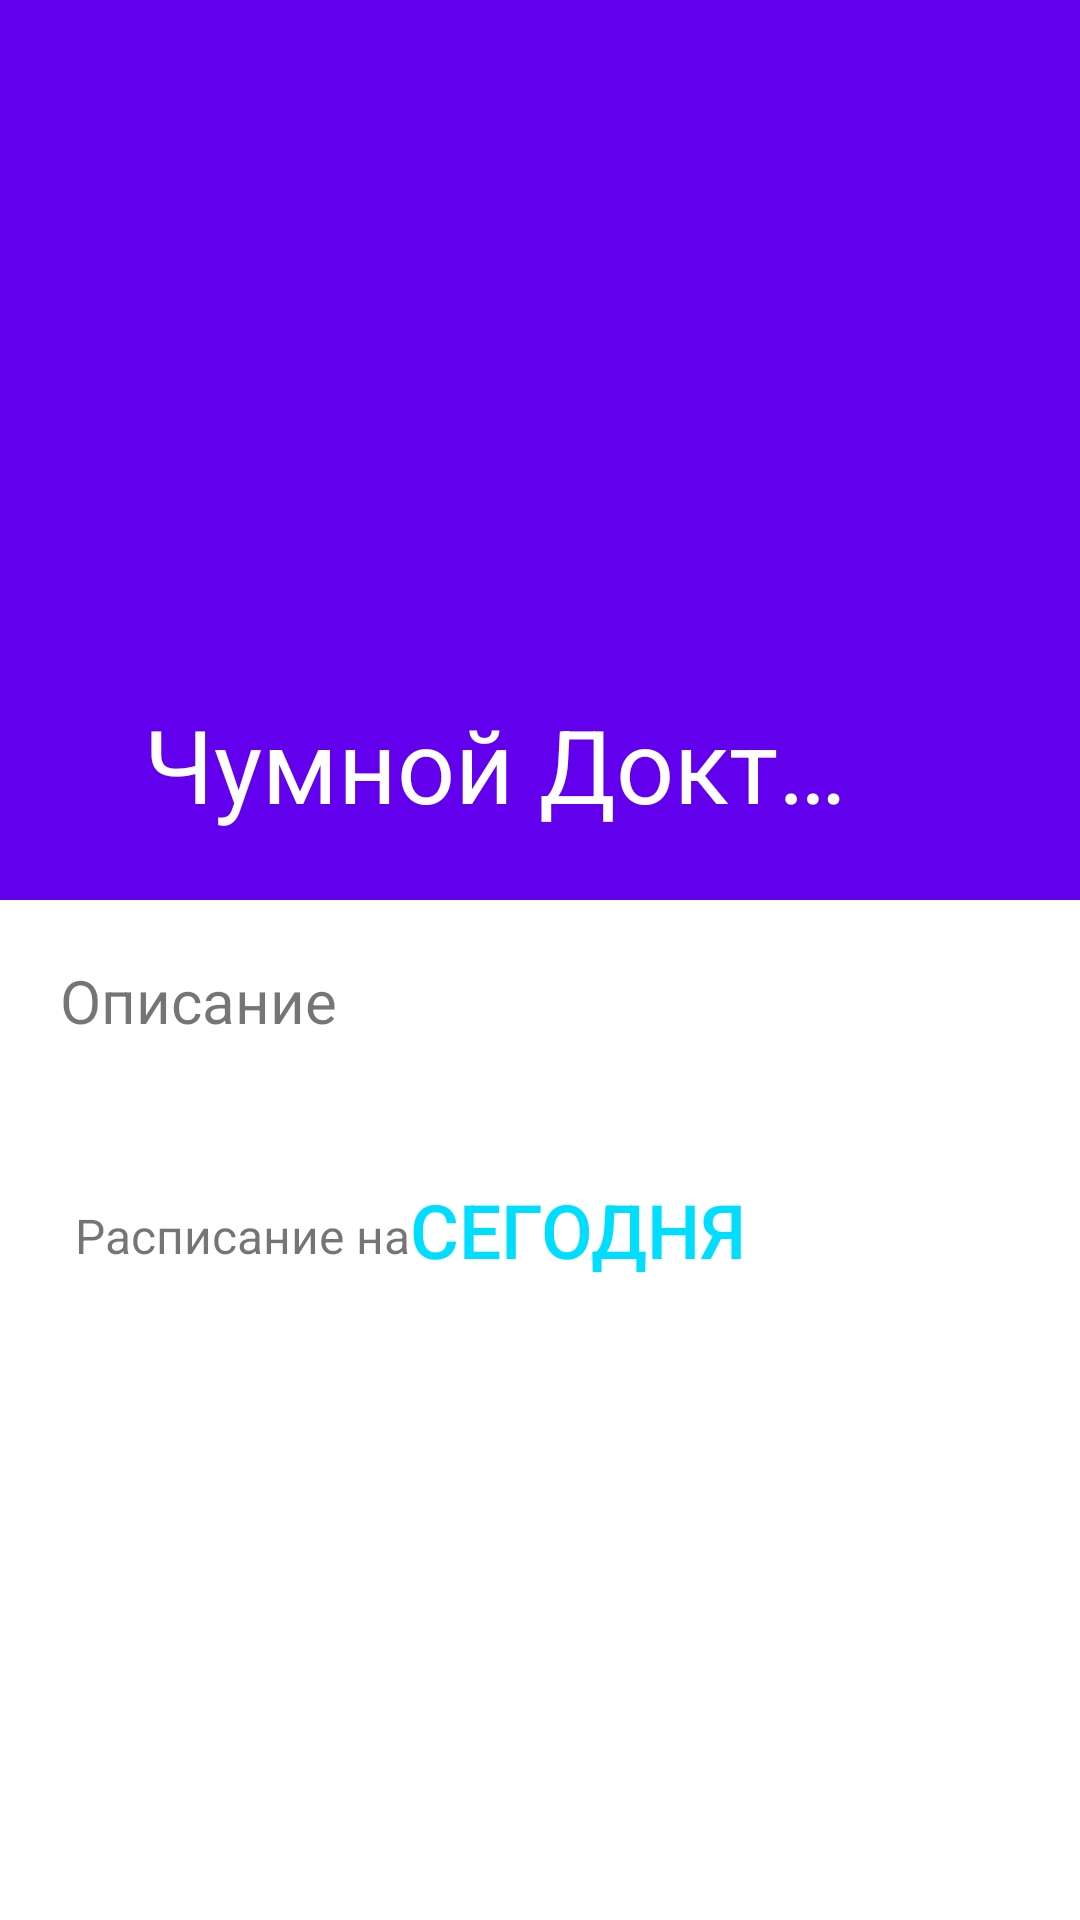

Android layout source for this screen:
<!-- AndroidManifest.xml: application theme Theme.CINEMA -->
<!-- res/layout/activity_ticket_order.xml -->
<?xml version="1.0" encoding="utf-8"?>
<androidx.coordinatorlayout.widget.CoordinatorLayout
    xmlns:android="http://schemas.android.com/apk/res/android"
    xmlns:app="http://schemas.android.com/apk/res-auto"
    xmlns:tools="http://schemas.android.com/tools"
    android:layout_width="match_parent"
    android:layout_height="match_parent"
    tools:context=".TicketOrderActivity">

    <com.google.android.material.appbar.AppBarLayout
        android:layout_width="match_parent"
        android:layout_height="300dp"
        android:id="@+id/appvar"
        android:fitsSystemWindows="true"
        android:theme="@style/ThemeOverlay.AppCompat.Dark.ActionBar">


    <com.google.android.material.appbar.CollapsingToolbarLayout
        android:layout_width="match_parent"
        android:layout_height="match_parent"
        android:id="@+id/toolbarLayout"
        android:fitsSystemWindows="true"
        app:contentScrim="@color/purple_500"
        app:expandedTitleMarginStart="48dp"
        app:expandedTitleMarginEnd="64dp"
        app:layout_scrollFlags="scroll|exitUntilCollapsed">


        <ImageView
            android:layout_width="match_parent"
            android:layout_height="300dp"
            android:fitsSystemWindows="true"
            android:src="@drawable/grom"
            android:scaleType="centerCrop"
            android:contentDescription="@string/name"
            app:layout_collapseMode="parallax"
            />

        <androidx.appcompat.widget.Toolbar
            android:layout_width="match_parent"
            android:layout_height="?attr/actionBarSize"
            android:id="@+id/toolbar"
            app:title="@string/name"
            app:layout_collapseMode="pin"
            />


    </com.google.android.material.appbar.CollapsingToolbarLayout>
    </com.google.android.material.appbar.AppBarLayout>

    <androidx.core.widget.NestedScrollView
        android:id="@+id/nestedScrollView"
        android:layout_width="match_parent"
        android:layout_height="match_parent"
        app:layout_behavior="com.google.android.material.appbar.AppBarLayout$ScrollingViewBehavior">

        <androidx.constraintlayout.widget.ConstraintLayout
            android:layout_width="match_parent"
            android:layout_height="match_parent">

            <TextView
                android:id="@+id/descriptions"
                android:layout_width="match_parent"
                android:layout_height="wrap_content"
                android:maxLines="4"
                android:ellipsize="end"
                android:clickable="true"
                android:layout_margin="20dp"
                app:layout_constraintEnd_toEndOf="parent"
                app:layout_constraintTop_toBottomOf="@+id/title2"
                android:focusable="true" />

            <TextView
                android:id="@+id/title2"
                android:layout_width="match_parent"
                android:layout_height="wrap_content"
                android:layout_margin="20dp"
                android:text="Описание"
                android:textSize="20sp"
                app:layout_constraintTop_toTopOf="parent" />

            <Button
                android:id="@+id/date_show"
                android:layout_width="wrap_content"
                android:layout_height="wrap_content"
                android:background="@android:color/transparent"
                android:text="Сегодня"
                android:textColor="@android:color/holo_blue_bright"
                android:textSize="25sp"
                app:layout_constraintRight_toRightOf="parent"
                app:layout_constraintStart_toEndOf="@+id/finar"
                app:layout_constraintTop_toBottomOf="@id/descriptions" />

            <TextView
                android:id="@+id/finar"
                android:layout_width="wrap_content"
                android:layout_height="wrap_content"
                android:layout_marginTop="15dp"
                android:paddingStart="25dp"
                android:paddingLeft="25dp"
                android:text="Расписание на"
                android:textSize="16sp"
                app:layout_constraintLeft_toLeftOf="parent"
                app:layout_constraintTop_toBottomOf="@id/descriptions" />

            <LinearLayout
                android:id="@+id/time_container2"
                android:layout_width="match_parent"
                android:layout_height="wrap_content"
                android:layout_marginTop="15dp"
                android:gravity="center_horizontal"
                android:orientation="horizontal"
                app:layout_constraintLeft_toLeftOf="parent"
                app:layout_constraintRight_toRightOf="parent"
                app:layout_constraintTop_toBottomOf="@+id/date_show" />
        </androidx.constraintlayout.widget.ConstraintLayout>


    </androidx.core.widget.NestedScrollView>


</androidx.coordinatorlayout.widget.CoordinatorLayout>
<!-- resources referenced by this layout -->
<resources>
  <string name="name">Чумной Доктор</string>
  <style name="Theme.CINEMA" parent="Theme.MaterialComponents.DayNight.NoActionBar">
          
          <item name="colorPrimary">@color/purple_500</item>
          <item name="colorPrimaryVariant">@color/purple_700</item>
          <item name="colorOnPrimary">@color/white</item>
          
          <item name="colorSecondary">@color/teal_200</item>
          <item name="colorSecondaryVariant">@color/teal_700</item>
          <item name="colorOnSecondary">@color/black</item>
          
          <item name="android:statusBarColor" tools:targetApi="l">?attr/colorPrimaryVariant</item>
          
      </style>
  <!-- not gathered from this repository: default colours our renderer supplied (Android Studio template values) -->
  <color name="purple_500">#FF6200EE</color>
  <color name="purple_700">#FF3700B3</color>
  <color name="teal_200">#FF03DAC5</color>
  <color name="teal_700">#FF018786</color>
  <color name="black">#FF000000</color>
  <color name="white">#FFFFFFFF</color>
</resources>
